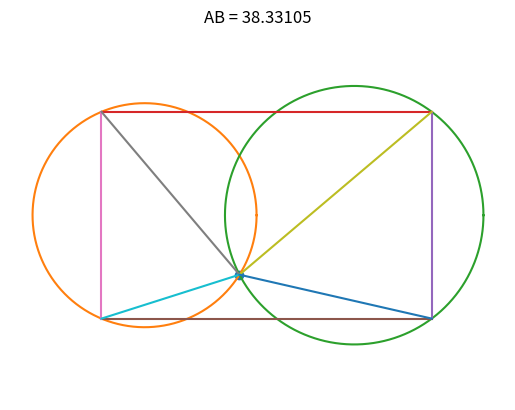

This figure's Python source:
# Jim McCleery
# July 10, 2026
# Kailua-Kona, HI
#
# https://mathnet.mit.edu/explorer.html?p=usa_2025_256fdd
# -----------------------------------------------------------------------------

from math import sqrt
from random import uniform
import matplotlib.pyplot as plt
import numpy as np


# -----------------------------------------------------------------------------
def plot_circle(x, y, radius):
    """Draws a full circle given its center coordinates (x, y) and a radius."""
    # Generate 1500 angles spaced evenly between 0 and 2*pi (a full circle)
    angle = np.linspace(0, 2 * np.pi, 1500)

    # Trigonometry translates angles into X and Y grid coordinates
    x_arr = radius * np.cos(angle) + x
    y_arr = radius * np.sin(angle) + y

    # Tell matplotlib to draw the circle line
    plt.plot(x_arr, y_arr)


def plot_line(x1, y1, x2, y2):
    """Draws a straight line segment between point 1 (x1, y1) and point 2 (x2, y2)."""
    plt.plot([x1, x2], [y1, y2])


def circle_circle_intersections(x0, y0, r0, x1, y1, r1):
    """Return the intersection points of two circles.

    Returns:
        (x3, y3, x4, y4, True) if intersections exist
        (0, 0, 0, 0, False) otherwise
    """
    try:
        d = sqrt((x1 - x0) ** 2 + (y1 - y0) ** 2)
        if d == 0:
            return 0, 0, 0, 0, False

        a = (r0**2 - r1**2 + d**2) / (2 * d)
        h = sqrt(max(0.0, r0**2 - a**2))  # Prevents domain errors if r0^2 < a^2

        x2 = x0 + a * (x1 - x0) / d
        y2 = y0 + a * (y1 - y0) / d

        x3 = x2 + h * (y1 - y0) / d
        y3 = y2 - h * (x1 - x0) / d

        x4 = x2 - h * (y1 - y0) / d
        y4 = y2 + h * (x1 - x0) / d

        return x3, y3, x4, y4, True

    except ZeroDivisionError:
        return 0, 0, 0, 0, False


# -----------------------------------------------------------------------------
# MAIN SIMULATION LOOP
# -----------------------------------------------------------------------------
while True:
    d = uniform(23, 25)
    x0, y0 = 0, 0
    x1, y1 = d, 0

    # Define rectangle vertices based on d
    x2, y2 = -5, 12
    x3, y3 = d + 9, 12
    x4, y4 = d + 9, -12
    x5, y5 = -5, -12

    # Get circle intersections
    x6, y6, xb, yb, success = circle_circle_intersections(
        x0, y0, 13, x1, y1, 15
    )

    if not success:
        continue

    # Check if lines from intersection point to top corners are perpendicular
    m1 = (y6 - y2) / (x6 - x2)
    m2 = (y6 - y3) / (x6 - x3)

    if abs(m1 * m2 + 1) < 1e-8:
        break

# Plot results
plt.plot(x6, y6, "o")

plot_circle(x0, y0, 13)
plot_circle(x1, y1, 15)

# Outer rectangle
plot_line(x2, y2, x3, y3)
plot_line(x3, y3, x4, y4)
plot_line(x4, y4, x5, y5)
plot_line(x5, y5, x2, y2)

# Rays from intersection point to rectangle corners
plot_line(x6, y6, x2, y2)
plot_line(x6, y6, x3, y3)
plot_line(x6, y6, x5, y5)
plot_line(x6, y6, x4, y4)

plt.axis("equal")
plt.axis("off")
plt.title(f"AB = {d + 14:0.5f}")
plt.show()
